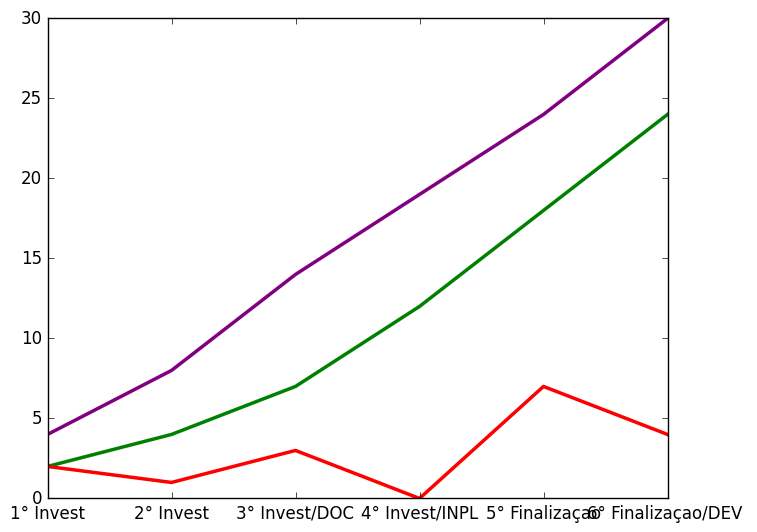

This chart was generated by the following Python code:
import numpy as np
import matplotlib.pyplot as plt 

semestres = ['1° Invest', '2° Invest', '3° Invest/DOC', '4° Invest/INPL', '5° Finalizaçao', '6° Finalizaçao/DEV ']
investimentos = [4, 4, 6, 5, 5, 6]
aprovadas = [2, 3, 3, 5, 6, 6]
startup = [2, 1, 3, 0, 7, 4]

totais_investimentos = [4, 8, 14, 19, 24, 30]
totais_aprovada = [2, 4, 7, 12, 18, 24]

plt.style.use('classic')

plt.plot(semestres, investimentos, color = "white", linewidth = 2.5) #coloramento e tamanho da linha
plt.plot(semestres, totais_aprovada, color = "green", linewidth = 2.5)
plt.plot(semestres, startup, color = "red", linewidth = 2.5)
plt.plot(semestres, totais_investimentos, color = "purple", linewidth = 2.5)

plt.show()